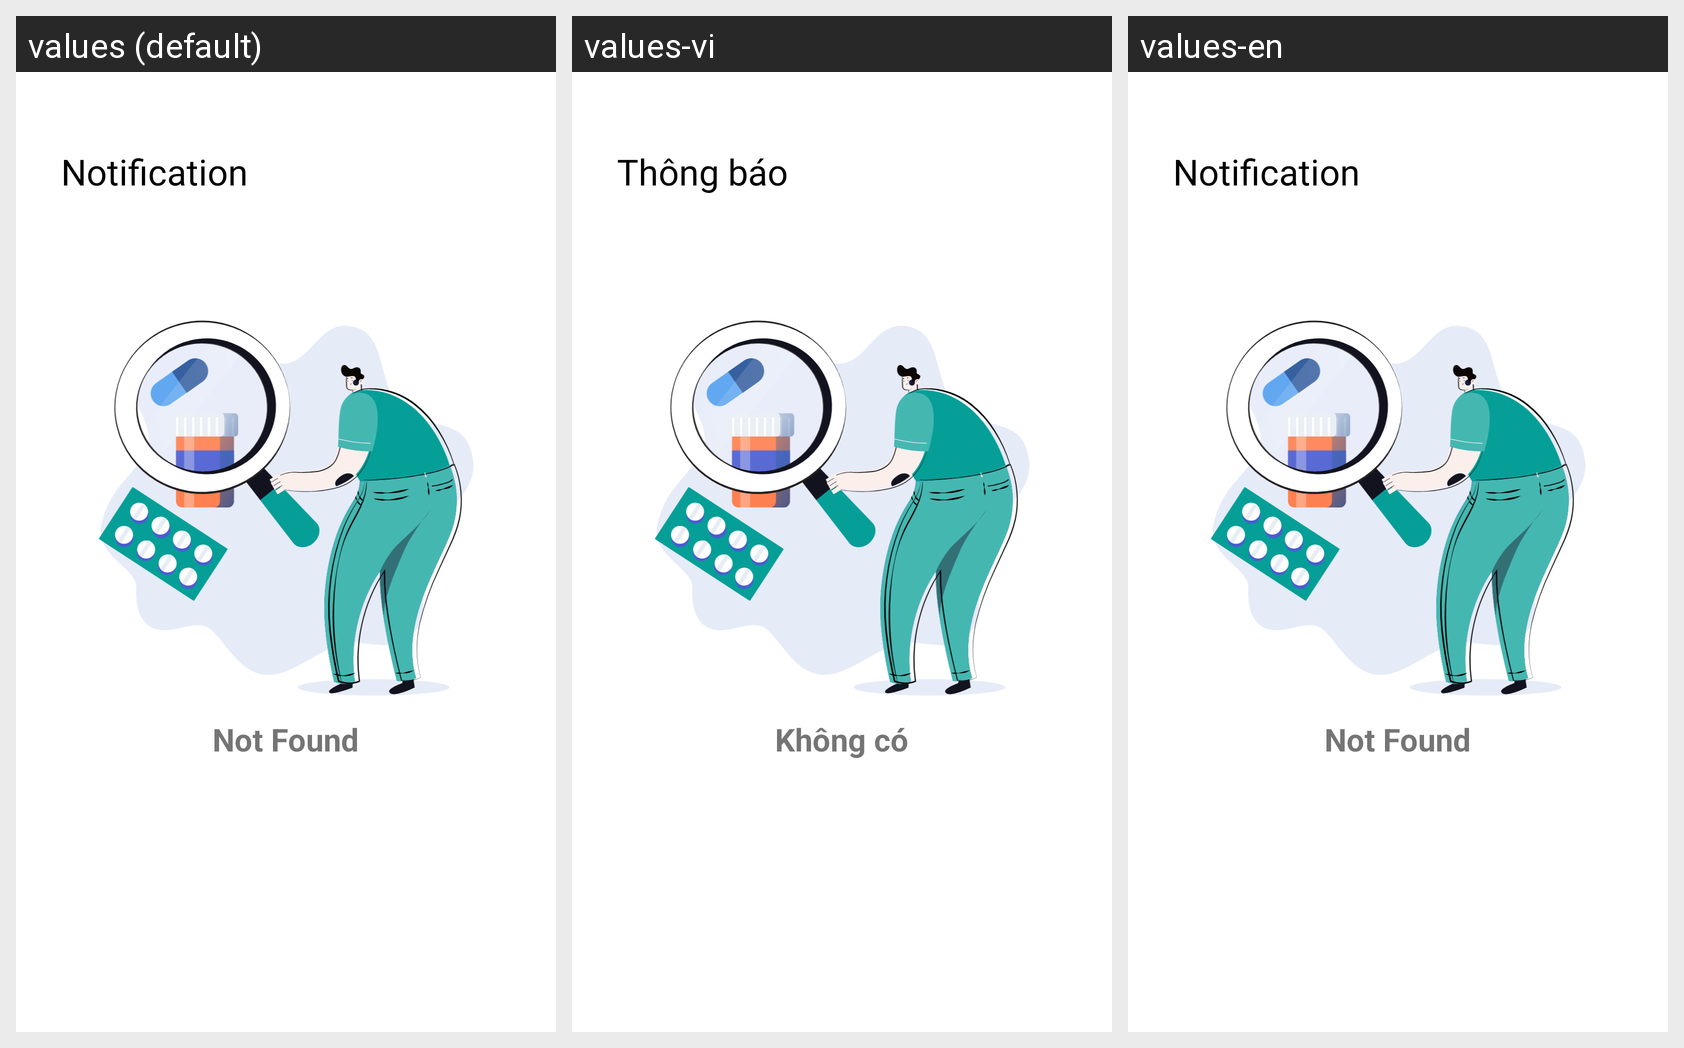

Locale-by-locale string values for the Android screen shown in this grid:
Android screen res/layout/fragment_notification.xml rendered under 3 locales, left to right: values (default), values-vi, values-en. Device: Nexus 5 (rendered at 1080×1920; each locale shown at half size, 540×960, under a caption strip naming it); theme Theme.AirJ18BookingApp.
Strings drawn on this screen, with the default value and each locale's value (text and hints the layout hard-codes, and strings that could not be matched under every locale, appear in the picture but are not listed):

notification
  values: Notification
  values-vi: Thông báo
  values-en: Notification

notificationNotFound
  values: Not Found
  values-vi: Không có
  values-en: Not Found
